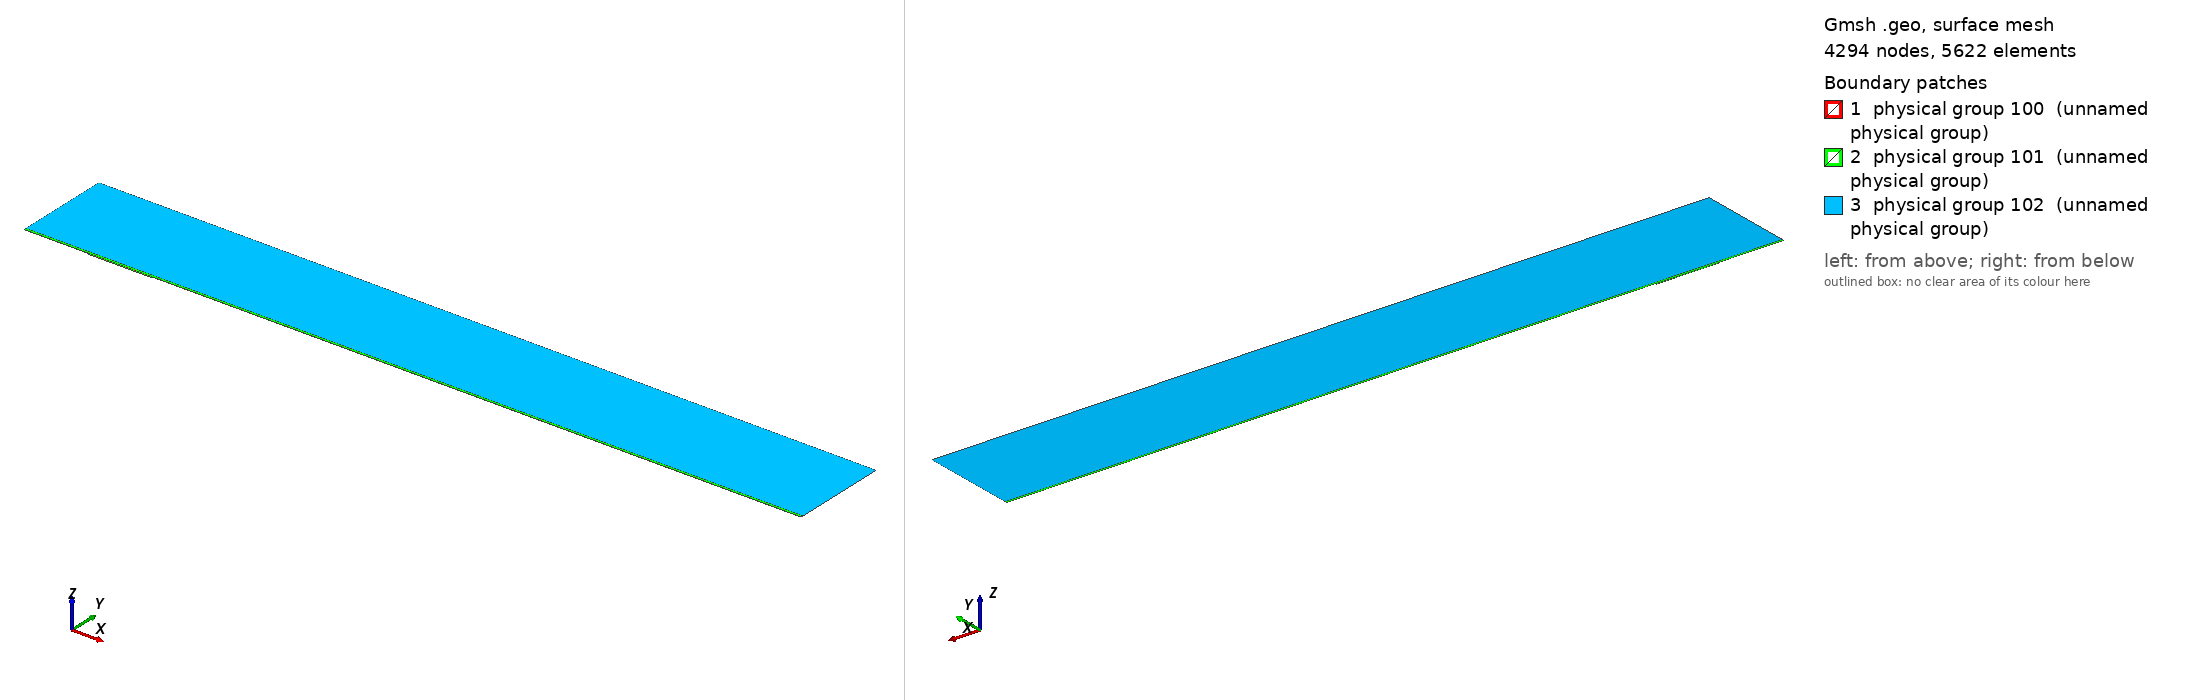

Gmsh geometry script, surface-meshed: 4294 nodes, 5622 surface elements. Boundary patches (legend numbers): 1 physical group 100 (unnamed physical group), 2 physical group 101 (unnamed physical group), 3 physical group 102 (unnamed physical group). Left view from above one corner, right view from below the opposite corner. Legend entries are the model's physical surfaces. The drawing asked Gmsh for element sizes between 1% and 20% of the model's largest extent; the script's own settings can give other sizes.

=== mesh.geo (drawn) ===
// Macro parameters
deltaStar = 1;
D = 1.75 * deltaStar; // depth of the gap 
W = 98 * deltaStar; // width of the gap
r = 16; // length of non-constant quads upstream and downstream of the gap
s = 8; // length of non-constant quads left and right inside the gap
BL = 0.25 * deltaStar; // height of the second layer of quad elements
BL_upper = 3.5 * deltaStar; // height of the third layer of quad elements
x0 = 100 * deltaStar; // x distance from inflow to gap
lengthOutflow = 1000 * deltaStar; // length after the gap
x3 = W + lengthOutflow; // last point of the domain
height = 150 * deltaStar; // height of the triangular region
triagHeightRegion_inflow = height - BL - BL_upper; // height of the triangular region

// Micro parameters
dx = 0.2; // dx of square elements near the leading and trailing edge of the gap (most resolution-demanding points in the domain)
dy = 1.25 * dx; 
size_triag_v_top = 64; // size of the elements in the upper triangular region

// All the value below are between 0 and 1. =1  means the elements are all equal in size. Avoid using values very close to 1, because we dividing by log(p) in the formula.
dy_in_v_right = 1.5; // heighest quad in the upper layer of quads, in the right part of the gap
dy_in_v_left = 1.75; // heighest quad in the upper layer of quads, in the left part of the gap

// fit (check the file scripts/fit_gmsh.py for more details)
p_in_v_left = 1.0335663036230878 - 1.0234149444433507/(W - 0.8098798097181781)^0.5991729377115732; // densitiy concentration of elements inside the gap, vertically, near the left wall.
p_in_v_right = 1.008073572191136 - 1.1471875292840257/(W - 1.2941255994826328)^0.7890392764815325; // densitiy concentration of elements inside the gap, vertically, near the right wall.
p_in_h_bottom = 0.9; // densitiy concentration of elements inside the gap, horizontally. 
p_in_h_top = 0.9; // densitiy concentration of elements inside the gap, horizontally. 

p_out_h = 0.5; // densitiy concentration of elements outside the gap, horizontally.
p_out_h_upper = 0.5; // densitiy concentration of elements outside the gap, horizontally on the upper layer of quads
p_out_v_inflow_dense = 0.8; // densitiy concentration of elements outside the gap, vertically, near the inflow and the gap
p_out_v_inflow_sparse = 0.99; // densitiy concentration of elements outside the gap, vertically, near the inflow and far from the gap
p_out_v_outflow_dense = 0.9; // densitiy concentration of elements outside the gap, vertically, near the outflow and the gap
p_out_v_outflow_sparse = 0.995; // densitiy concentration of elements outside the gap, vertically, near the outflow and far from the gap
p_triag_h_inflow = 0.8; // densitiy concentration of elements in the triangular region of the domain, horizontally.
p_triag_h_outflow = p_triag_h_inflow; // densitiy concentration of elements in the triangular region of the domain, horizontally.

enlarge_triag_inflow = 1.1; // heigher the value, larger the elements in the triangular region near the inflow
enlarge_triag_outflow = 1.1; // heigher the value, larger the elements in the triangular region near the outflow

// Automated parameters 
a_in_v_right = dx / (W / 2);
a_in_v_left = dx / (W / 2);
a_in_h_bottom = dy / (D / 2);
a_in_h_top = dx / (D / 2);
a_out_h = dx / BL;
a_out_v_inflow_dense = dx / r;
a_out_v_outflow_dense = dx / r;

// for the derivation of the formula, see file 20250123_gmshFormula.md in the docs folder
N_in_v_right = Ceil( Log (a_in_v_right / (1 - p_in_v_right + a_in_v_right * p_in_v_right)) / Log(p_in_v_right) );
N_in_v_left = Ceil( Log (a_in_v_left / (1 - p_in_v_left + a_in_v_left * p_in_v_left)) / Log(p_in_v_left) );
N_in_h_bottom = Ceil( Log (a_in_h_bottom / (1 - p_in_h_bottom + a_in_h_bottom * p_in_h_bottom)) / Log(p_in_h_bottom) );
N_in_h_top = Ceil( Log (a_in_h_top / (1 - p_in_h_top + a_in_h_top * p_in_h_top)) / Log(p_in_h_top) );
N_out_h = Ceil( Log (a_out_h / (1 - p_out_h + a_out_h * p_out_h)) / Log(p_out_h) ) + 1; // + 1 is to correct the fact that the distance is too small to properly approximate the dx length
N_out_v_inflow_dense = Ceil( Log (a_out_v_inflow_dense / (1 - p_out_v_inflow_dense + a_out_v_inflow_dense * p_out_v_inflow_dense)) / Log(p_out_v_inflow_dense) );
N_out_v_outflow_dense = Ceil( Log (a_out_v_outflow_dense / (1 - p_out_v_outflow_dense + a_out_v_outflow_dense * p_out_v_outflow_dense)) / Log(p_out_v_outflow_dense) );

p_for_a_out_v_inflow_sparse_computation = p_out_v_inflow_dense;
p_for_a_out_v_outflow_sparse_computation = (p_out_v_outflow_dense + p_out_v_outflow_dense) / 2;
a_out_v_inflow_sparse = r / (x0 - r) * (1 - p_for_a_out_v_inflow_sparse_computation) / (1 - p_for_a_out_v_inflow_sparse_computation^(N_out_v_inflow_dense + 1));
a_out_v_outflow_sparse = r / (lengthOutflow - r) * (1 - p_for_a_out_v_outflow_sparse_computation) / (1 - p_for_a_out_v_outflow_sparse_computation^(N_out_v_outflow_dense + 1));

N_out_v_inflow_sparse = Ceil( Log(a_out_v_inflow_sparse / (1 - p_out_v_inflow_sparse + a_out_v_inflow_sparse * p_out_v_inflow_sparse)) / Log(p_out_v_inflow_sparse) );
N_out_v_outflow_sparse = Ceil( Log(a_out_v_outflow_sparse / (1 - p_out_v_outflow_sparse + a_out_v_outflow_sparse * p_out_v_outflow_sparse)) / Log(p_out_v_outflow_sparse) );


// second layer of quads
a_out_h_upper = (BL) / (BL_upper) * (1 - p_out_h) / (1 - p_out_h^(N_out_h + 1));
N_out_h_upper = Ceil( Log(a_out_h_upper / (1 - p_out_h_upper + a_out_h_upper * p_out_h_upper)) / Log(p_out_h_upper) );

// ---------------------------
// for triangular region
// ---------------------------
a_triag_h_inflow = (BL_upper) / (triagHeightRegion_inflow) * (1 - p_out_h_upper) / (1 - p_out_h_upper^(N_out_h_upper + 1));
a_triag_h_outflow = a_triag_h_inflow;
N_triag_v_top = Ceil( (x3 + x0) / size_triag_v_top ); // we assume p_triag_v = 1, otherwise the formula is different
N_triag_h_inflow = Ceil( Log(a_triag_h_inflow / (1 - p_triag_h_inflow + a_triag_h_inflow * p_triag_h_inflow)) / Log(p_triag_h_inflow) );
N_triag_h_outflow = Ceil( Log(a_triag_h_outflow / (1 - p_triag_h_outflow + a_triag_h_outflow * p_triag_h_outflow)) / Log(p_triag_h_outflow) );
N_triag_h_inflow = Ceil( N_triag_h_inflow / enlarge_triag_inflow );
N_triag_h_outflow = Ceil( N_triag_h_outflow / enlarge_triag_outflow );

Point(1) = {-x0, 0, 0};
Point(2) = {0,0,0};
Point(3) = {0,-D,0};
Point(4) = {W,-D,0};
Point(5) = {W,0,0};
Point(6) = {x3,0,0};
Point(8) = {x3,height,0};
Point(7) = {x3,BL,0};
Point(9) = {-x0,height,0};
Point(10) = {-x0,BL,0};
Point(11) = {0,BL,0};
Point(12) = {W,BL,0};
Point(13) = {W/2,0,0};
Point(14) = {W/2,BL,0};
Point(15) = {0,-D/2,0};
Point(16) = {W/2,-D,0};
Point(17) = {W,-D/2,0};
Point(18) = {-r,0,0};
Point(19) = {-r,BL,0};
Point(20) = {W + r,0,0};
Point(21) = {W + r,BL,0};
Point(22) = {-x0,BL+BL_upper,0};
Point(23) = {-r,BL+BL_upper,0};
Point(24) = {W + r,BL+BL_upper,0};
Point(25) = {x3,BL+BL_upper,0};
Point(26) = {0,BL+BL_upper,0};
Point(27) = {W/2,BL+BL_upper,0};
Point(28) = {W,BL+BL_upper,0};

Line(1) = {1,18};
Line(2) = {2,15};
Line(3) = {3,16};
Line(4) = {4,17};
Line(5) = {5,20};
Line(6) = {6,7};
Line(7) = {7,25};
Line(8) = {8,9};
Line(9) = {9,22};
Line(10) = {10,19};
Line(11) = {10,1};
Line(12) = {11,14};
Line(13) = {12,21};
Line(14) = {2,13};
Line(15) = {15,3};
Line(16) = {16,4};
Line(17) = {17,5};
Line(18) = {13,5};
Line(19) = {14,12};
Line(20) = {18,2};
Line(21) = {20,6};
Line(22) = {21,7};
Line(23) = {19,11};
Line(24) = {22,10};
Line(25) = {25,8};
Line(26) = {25,24};
Line(27) = {22,23};
Line(30) = {23,26};
Line(31) = {26,27};
Line(32) = {27,28};
Line(33) = {28,24};

// outer quads
Curve Loop(1) = {5, 21, 6, -22, -13, -19, -12, -23, -10, 11, 1, 20, 14, 18};
Plane Surface(1) = {1};

// inside gap
Curve Loop(2) = {2, 15, 3, 16, 4, 17, -18, -14};
Plane Surface(2) = {2};

// triangular region
Curve Loop(3) = {-26, 25, 8, 9, 27, 30, 31,32,33};
Plane Surface(3) = {3};

// 3rd layer of quads
Curve Loop(4) = {-24, 27, 30, 31,32,33, -26,-7,-22,-13,-19,-12,-23,-10};

Plane Surface(4) = {4};


// This defines the surfaces that will be meshed with quad elements
Transfinite Surface {1} = {1, 6, 7, 10};
Transfinite Surface {2} = {3, 4, 5, 2}; // number '2' must match the number '2' of plane surface
Transfinite Surface {4} = {7, 25, 22, 10};

Transfinite Curve {18, 16, 19,32} = N_in_v_right Using Progression p_in_v_right;
Transfinite Curve {-14, -3, -12, -31} = N_in_v_left Using Progression p_in_v_left;

Transfinite Curve {15, -4} = N_in_h_bottom Using Progression p_in_h_bottom;
Transfinite Curve {-2, 17} = N_in_h_top Using Progression p_in_h_top;


Transfinite Curve {11, -6} = N_out_h Using Progression p_out_h;
Transfinite Curve {24, 28, 29, -7} = N_out_h_upper Using Progression p_out_h_upper;
Transfinite Curve {10, 1, 27} = N_out_v_inflow_sparse Using Progression p_out_v_inflow_sparse;
Transfinite Curve {20, 23, 30} = N_out_v_inflow_dense Using Progression p_out_v_inflow_dense;
Transfinite Curve {-21, -22, 26} = N_out_v_outflow_sparse Using Progression p_out_v_outflow_sparse;
Transfinite Curve {-5, -13,-33} = N_out_v_outflow_dense Using Progression p_out_v_outflow_dense;

Recombine Surface {1, 2, 4};

// for triangluar region
Transfinite Curve {8} = N_triag_v_top Using Progression 1;
Transfinite Curve {-25} = N_triag_h_outflow Using Progression p_triag_h_outflow;
Transfinite Curve {9} = N_triag_h_inflow Using Progression p_triag_h_inflow;


// defining boundary
Physical Curve(1) = {9,24,11}; // inlet
Physical Curve(2) = {7,25,6}; // outlet
Physical Curve(3) = {8}; // top
Physical Curve(4) = {1, 20, 2, 15, 3, 16, 4, 17, 5, 21}; // wall


Physical Surface(100) = {1};
Physical Surface(101) = {2, 4};
Physical Surface(102) = {3};
